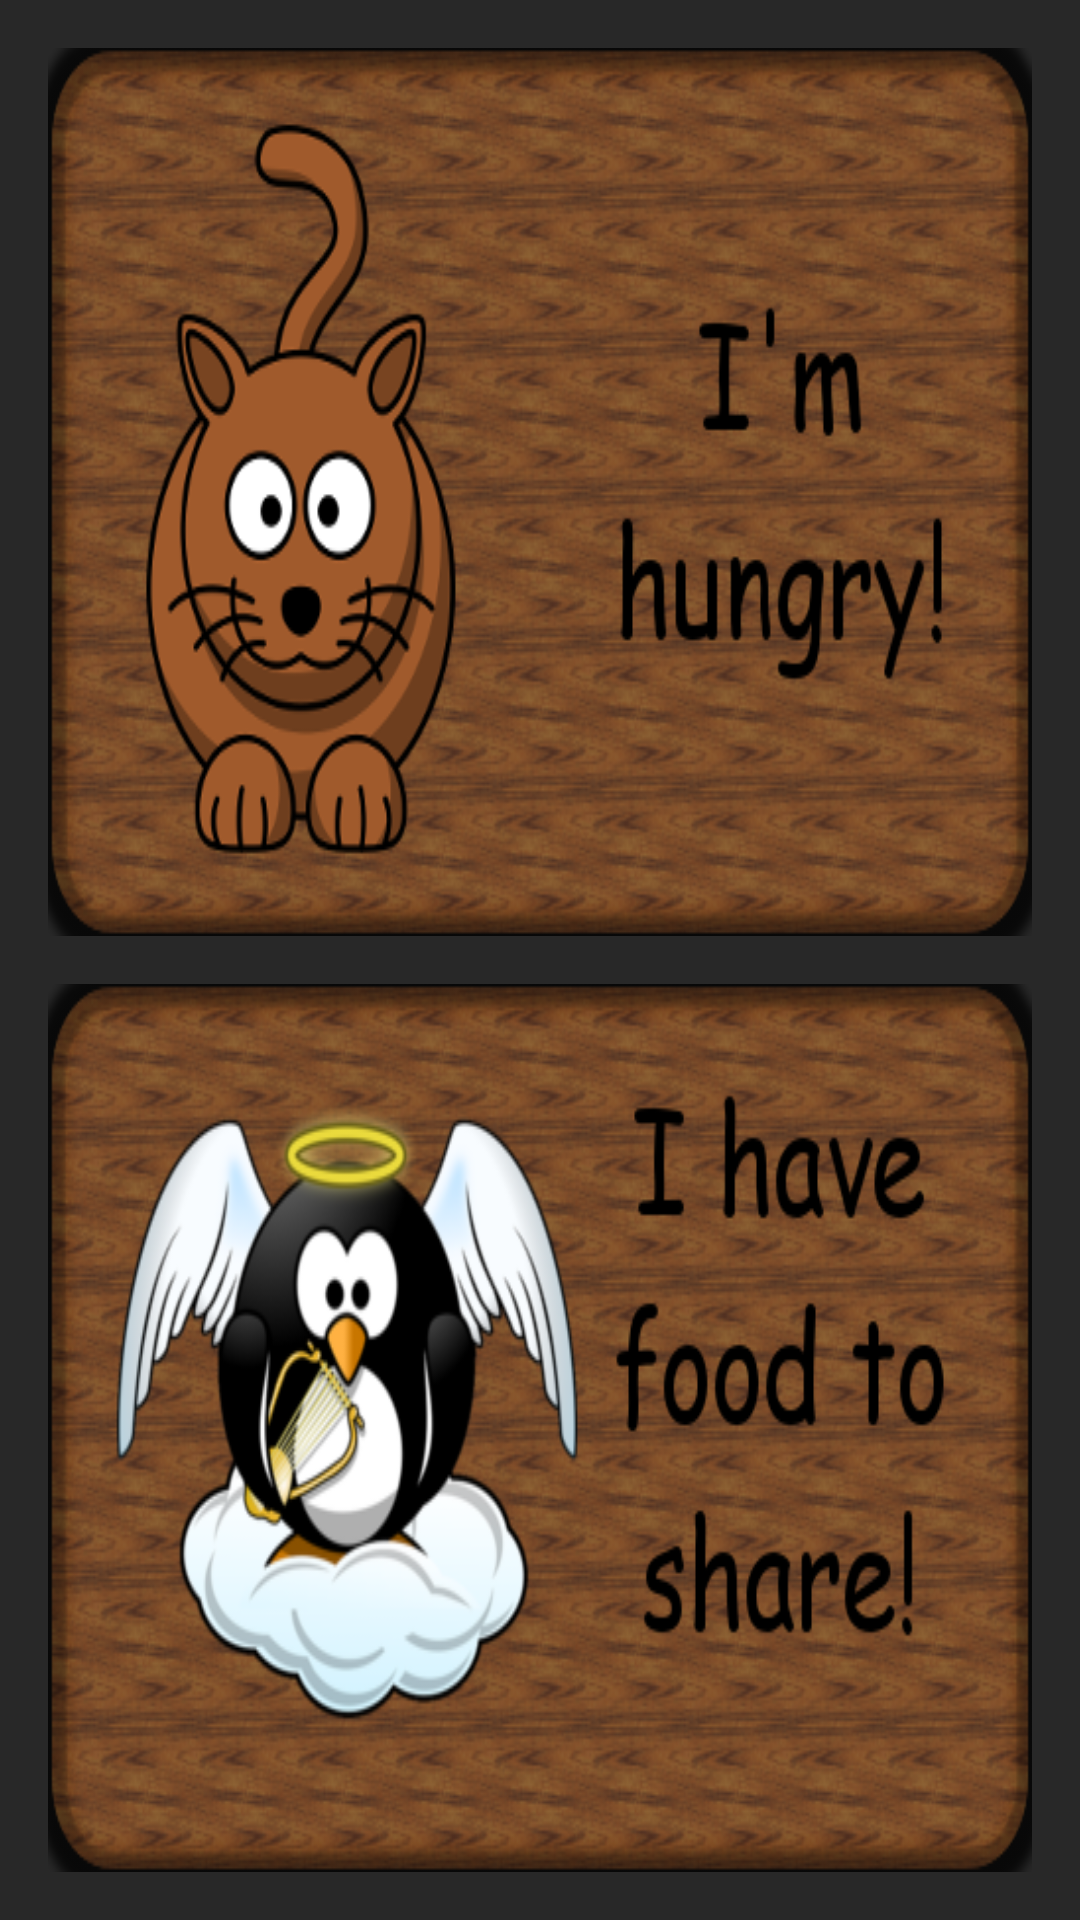

The Android layout XML behind this screen, and the referenced resources:
<!-- AndroidManifest.xml: application theme AppTheme -->
<!-- res/layout/activity_main.xml -->
<LinearLayout xmlns:android="http://schemas.android.com/apk/res/android"
    xmlns:tools="http://schemas.android.com/tools"
    android:layout_width="match_parent"
    android:layout_height="match_parent"
    android:background="#ff282828"
    android:orientation="vertical"
    tools:context="il.ac.huji.freefood.activities_one_class.MainActivity"
    android:padding="16dp"
    >

    <RelativeLayout
        android:layout_width="match_parent"
        android:layout_height="0dp"
        android:layout_weight="0.5"
        android:background="#ff282828">

        <ImageButton
            android:id="@+id/main_image_hungry"
            android:layout_width="match_parent"
            android:layout_height="match_parent"
            android:background="#ff282828"
            android:clickable="true"
            android:scaleType="fitXY"
            android:src="@drawable/hungry"
        />
    </RelativeLayout>

    <RelativeLayout
        android:layout_width="match_parent"
        android:layout_height="16dp"/>
    <RelativeLayout
        android:layout_width="match_parent"
        android:layout_height="0dp"
        android:layout_weight="0.5">

        <ImageButton
            android:id="@+id/main_image_add_food"
            android:layout_width="match_parent"
            android:layout_height="match_parent"
            android:background="#ff282828"
            android:clickable="true"
            android:scaleType="fitXY"
            android:src="@drawable/food_to_share" />
    </RelativeLayout>

</LinearLayout>
<!-- resources referenced by this layout -->
<resources>
  <!-- drawable food_to_share: png bitmap (drawable, 139017 bytes) -->
  <!-- drawable hungry: png bitmap (drawable, 111136 bytes) -->
  <style name="AppTheme" parent="Theme.AppCompat" />
</resources>
